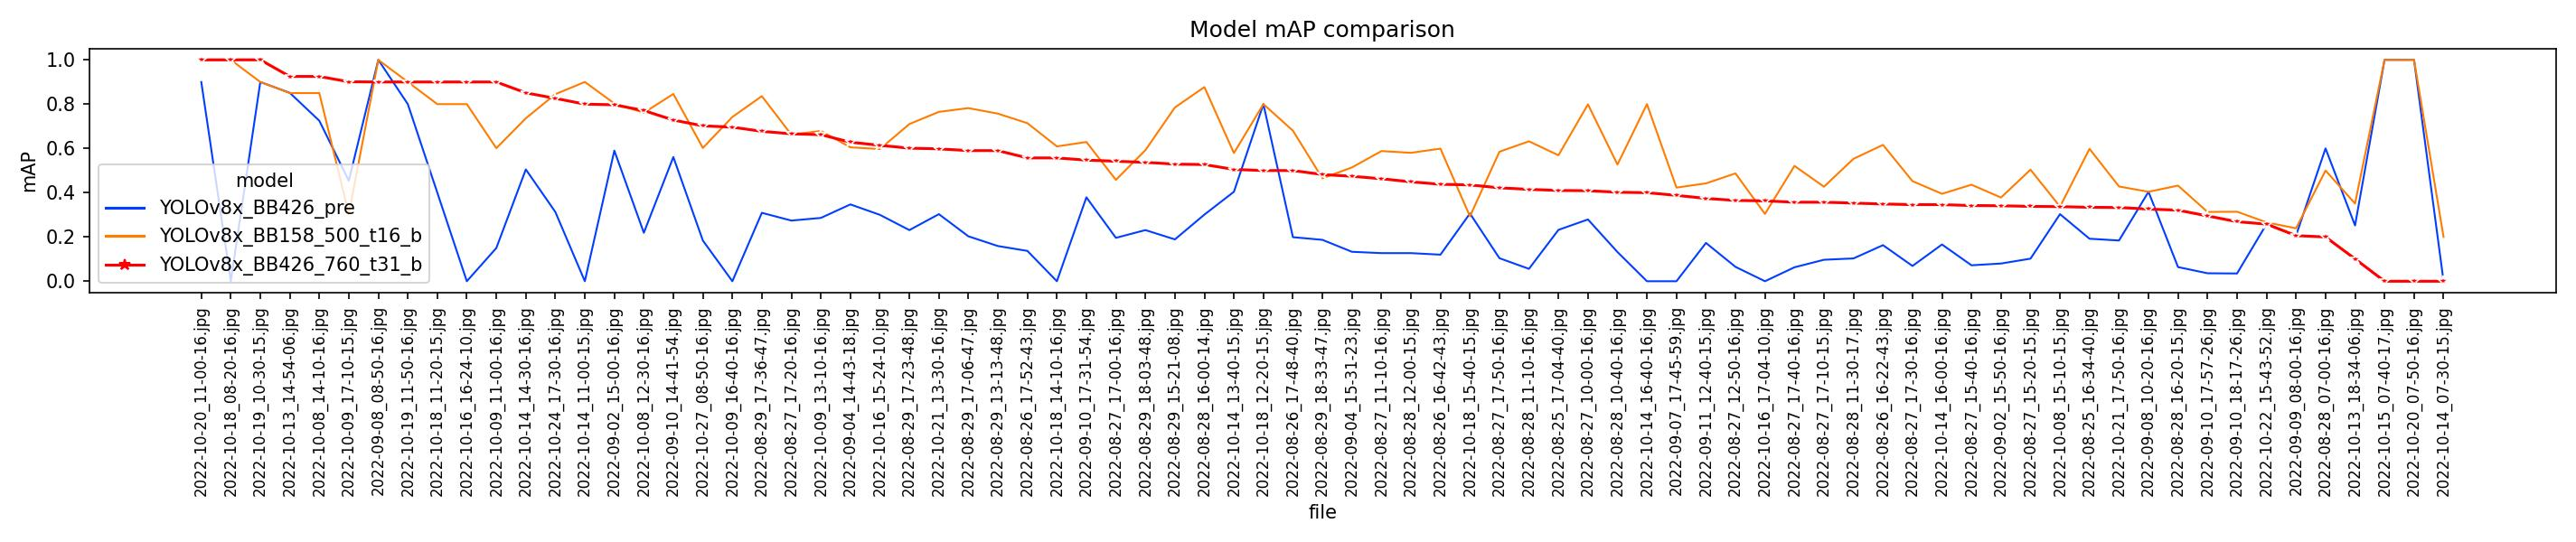

The table this chart was drawn from, first rows:
file, YOLOv8x_BB426_pre, YOLOv8x_BB158_500_t16_b, YOLOv8x_BB426_760_t31_b
2022-08-25_16-34-40.jpg, 0.192, 0.598, 0.334
2022-08-25_17-04-40.jpg, 0.232, 0.569, 0.410
2022-08-26_16-22-43.jpg, 0.163, 0.616, 0.349
2022-08-26_16-42-43.jpg, 0.120, 0.599, 0.438
2022-08-26_17-48-40.jpg, 0.199, 0.680, 0.500
2022-08-26_17-52-43.jpg, 0.137, 0.714, 0.557
2022-08-27_10-00-16.jpg, 0.279, 0.799, 0.409
2022-08-27_11-10-16.jpg, 0.127, 0.588, 0.463
2022-08-27_12-50-16.jpg, 0.065, 0.487, 0.365
2022-08-27_15-20-15.jpg, 0.102, 0.504, 0.338
2022-08-27_15-40-16.jpg, 0.072, 0.436, 0.342
2022-08-27_17-00-16.jpg, 0.196, 0.458, 0.542
2022-08-27_17-10-15.jpg, 0.097, 0.427, 0.357
2022-08-27_17-20-16.jpg, 0.274, 0.662, 0.666
2022-08-27_17-30-16.jpg, 0.069, 0.452, 0.346
2022-08-27_17-40-16.jpg, 0.063, 0.521, 0.357
2022-08-27_17-50-16.jpg, 0.104, 0.585, 0.422
2022-08-28_10-40-16.jpg, 0.132, 0.527, 0.402
2022-08-28_11-10-16.jpg, 0.056, 0.632, 0.415
2022-08-28_11-30-17.jpg, 0.103, 0.553, 0.353
2022-08-28_12-00-15.jpg, 0.127, 0.580, 0.449
2022-08-28_16-00-14.jpg, 0.301, 0.877, 0.527
2022-08-28_16-20-15.jpg, 0.064, 0.432, 0.321
2022-08-29_13-13-48.jpg, 0.159, 0.757, 0.590
2022-08-29_15-21-08.jpg, 0.189, 0.785, 0.529
2022-08-29_17-06-47.jpg, 0.203, 0.782, 0.590
2022-08-29_17-23-48.jpg, 0.231, 0.710, 0.601
2022-08-29_17-36-47.jpg, 0.309, 0.836, 0.677
2022-08-29_18-03-48.jpg, 0.231, 0.592, 0.537
2022-08-29_18-33-47.jpg, 0.187, 0.465, 0.482
2022-09-02_15-00-16.jpg, 0.590, 0.803, 0.797
2022-09-02_15-50-16.jpg, 0.080, 0.378, 0.341
2022-09-04_14-43-18.jpg, 0.347, 0.605, 0.628
2022-09-04_15-31-23.jpg, 0.133, 0.514, 0.474
2022-09-07_17-45-59.jpg, 0.000, 0.423, 0.388
2022-09-08_08-50-16.jpg, 1.000, 1.000, 0.900
2022-09-10_14-41-54.jpg, 0.561, 0.846, 0.728
2022-09-10_17-57-26.jpg, 0.036, 0.313, 0.295
2022-09-10_18-17-26.jpg, 0.035, 0.314, 0.269
2022-09-11_12-40-15.jpg, 0.173, 0.442, 0.374
2022-10-24_17-30-16.jpg, 0.313, 0.845, 0.826
2022-08-28_07-00-16.jpg, 0.600, 0.500, 0.200
2022-09-08_10-20-16.jpg, 0.404, 0.404, 0.326
2022-09-09_08-00-16.jpg, 0.206, 0.239, 0.206
2022-09-10_17-31-54.jpg, 0.379, 0.629, 0.547
2022-10-08_12-30-16.jpg, 0.219, 0.761, 0.771
2022-10-08_14-10-16.jpg, 0.725, 0.850, 0.925
2022-10-08_15-10-15.jpg, 0.303, 0.337, 0.337
2022-10-09_11-00-16.jpg, 0.150, 0.601, 0.900
2022-10-09_13-10-16.jpg, 0.286, 0.679, 0.662
2022-10-09_16-40-16.jpg, 0.000, 0.742, 0.696
2022-10-09_17-10-15.jpg, 0.454, 0.303, 0.901
2022-10-13_14-54-06.jpg, 0.851, 0.850, 0.925
2022-10-13_18-34-06.jpg, 0.252, 0.351, 0.101
2022-10-14_07-30-15.jpg, 0.000, 0.200, 0.000
2022-10-14_11-00-15.jpg, 0.000, 0.900, 0.800
2022-10-14_13-40-15.jpg, 0.404, 0.579, 0.505
2022-10-14_14-30-16.jpg, 0.505, 0.736, 0.851
2022-10-14_16-00-16.jpg, 0.166, 0.395, 0.346
2022-10-14_16-40-16.jpg, 0.000, 0.800, 0.400
... 17 more rows
